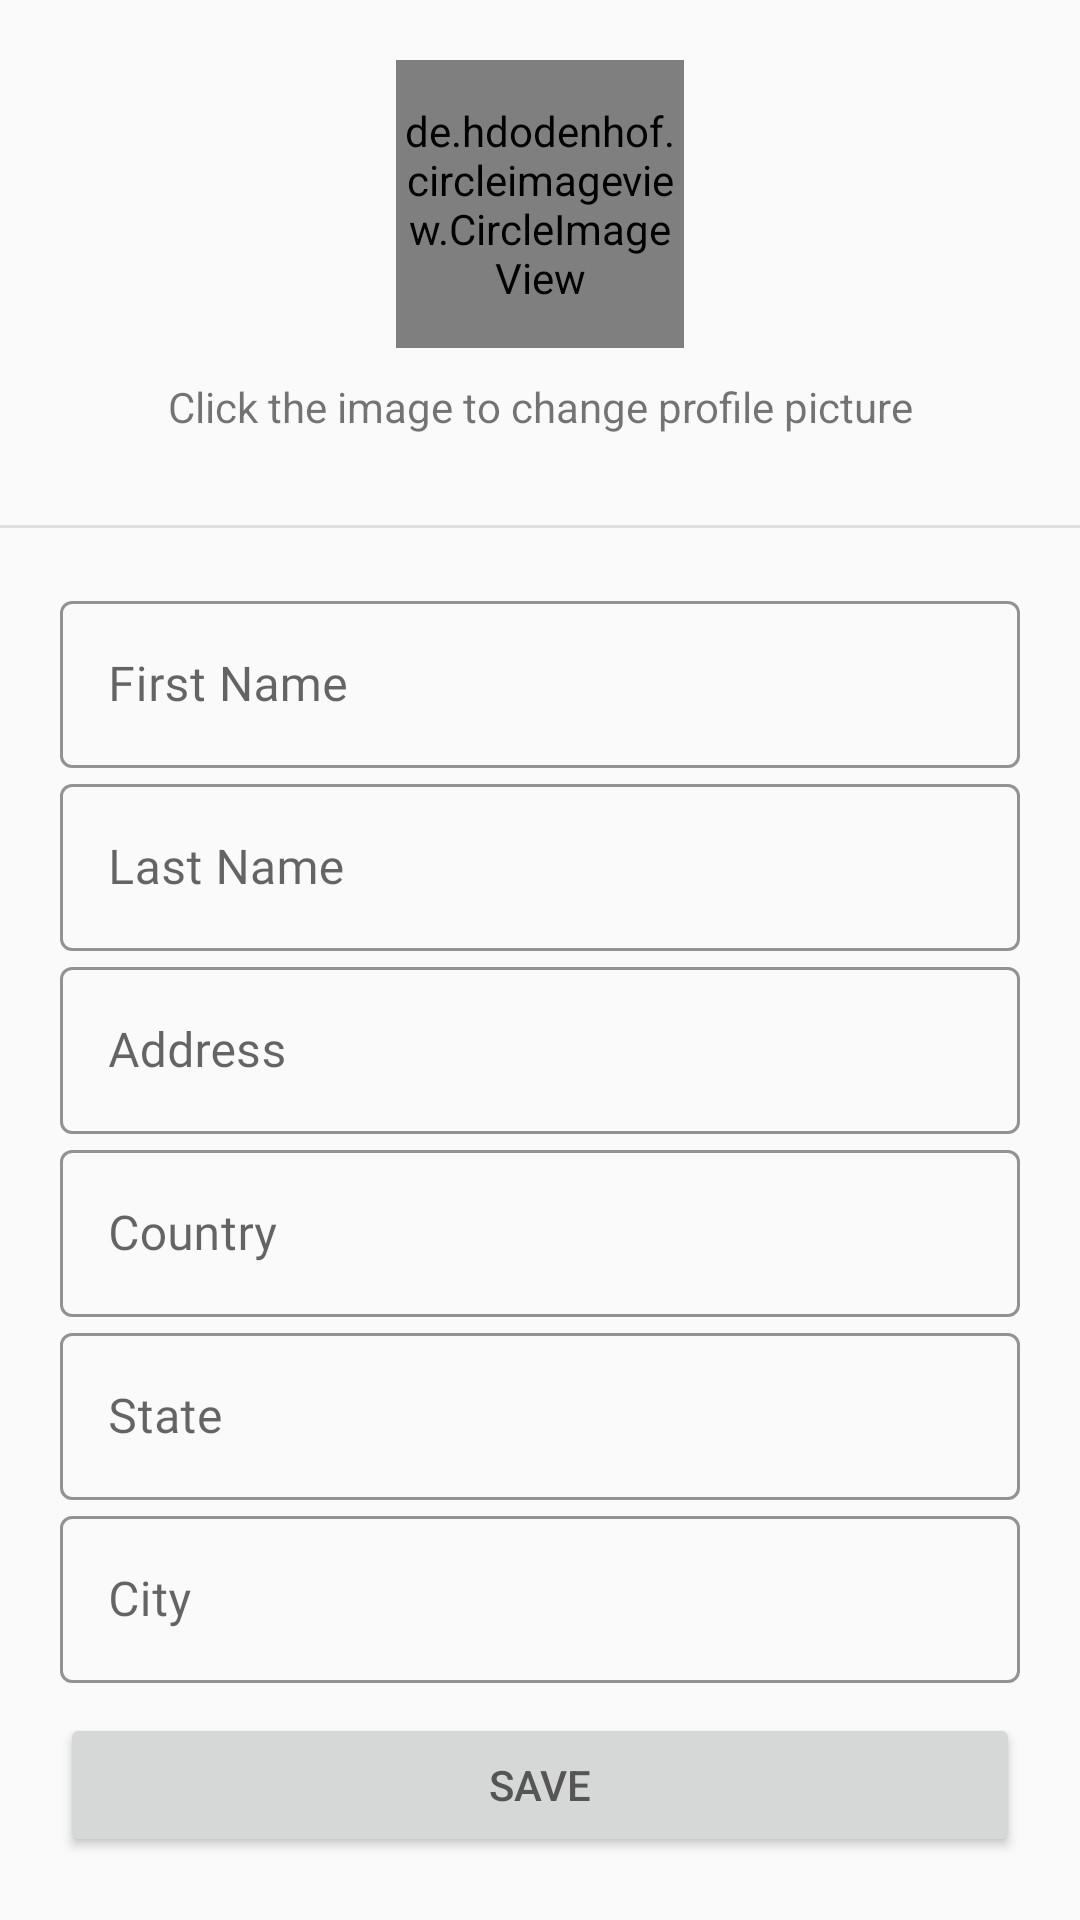

The Android layout XML behind this screen, and the referenced resources:
<!-- AndroidManifest.xml: application theme AppTheme -->
<!-- res/layout/activity_edit_profile.xml -->
<?xml version="1.0" encoding="utf-8"?>
<androidx.constraintlayout.widget.ConstraintLayout
    xmlns:android="http://schemas.android.com/apk/res/android"
    xmlns:app="http://schemas.android.com/apk/res-auto"
    xmlns:tools="http://schemas.android.com/tools"
    android:layout_width="match_parent"
    android:layout_height="wrap_content"
    android:orientation="vertical"
    android:layout_gravity="center_vertical"
    tools:context=".EditProfile">

    <LinearLayout
        android:id="@+id/profile_image_header"
        android:layout_width="match_parent"
        android:layout_height="wrap_content"
        android:orientation="vertical"
        android:padding="20dp"
        app:layout_constraintEnd_toEndOf="parent"
        app:layout_constraintHorizontal_bias="1.0"
        app:layout_constraintStart_toStartOf="parent"
        app:layout_constraintTop_toTopOf="parent">

        <de.hdodenhof.circleimageview.CircleImageView
            android:id="@+id/edit_profile_image"
            android:layout_width="96dp"
            android:layout_height="96dp"
            android:layout_gravity="center"
            android:src="@drawable/default_avatar"
            app:civ_border_color="#E9ECEF"
            app:civ_border_width="2dp" />

        <TextView
            android:layout_width="match_parent"
            android:layout_height="wrap_content"
            android:layout_gravity="center"
            android:padding="10dp"
            android:gravity="center"
            android:text="@string/add_profile_image_instruction" />

    </LinearLayout>

    <View
        android:layout_width="match_parent"
        android:layout_height="1dp"
        app:layout_constraintTop_toBottomOf="@id/profile_image_header"
        android:id="@+id/profile_view_hr"
        android:background="@color/row_activated" />

    <ScrollView
        android:layout_width="match_parent"
        android:layout_height="wrap_content"
        android:layout_gravity="center"
        android:gravity="center"
        app:layout_constraintEnd_toEndOf="parent"
        app:layout_constraintHorizontal_bias="0.0"
        app:layout_constraintStart_toStartOf="parent"
        app:layout_constraintTop_toBottomOf="@id/profile_image_header">

        <LinearLayout
            android:layout_width="match_parent"
            android:layout_height="wrap_content"
            android:layout_gravity="center"
            android:orientation="vertical"
            android:padding="20dp">

            <com.google.android.material.textfield.TextInputLayout
                style="@style/Widget.MaterialComponents.TextInputLayout.OutlinedBox"
                android:layout_width="match_parent"
                android:layout_height="wrap_content"
                android:hint="@string/profile_field1"
                app:boxStrokeColor="@color/gray3"
                app:boxStrokeWidthFocused="2dp"
                app:endIconMode="clear_text"
                app:endIconTint="@color/gray3"
                app:hintTextColor="@color/gray3">

                <com.google.android.material.textfield.TextInputEditText
                    android:id="@+id/profile_field_1"
                    android:layout_width="match_parent"
                    android:layout_height="match_parent"
                    android:fontFamily="@font/muli"
                    android:inputType="textCapSentences"
                    android:textColor="@color/gray3" />

            </com.google.android.material.textfield.TextInputLayout>

            <com.google.android.material.textfield.TextInputLayout
                style="@style/Widget.MaterialComponents.TextInputLayout.OutlinedBox"
                android:layout_width="match_parent"
                android:layout_height="wrap_content"
                android:hint="@string/profile_field3"
                app:boxStrokeColor="@color/gray3"
                app:boxStrokeWidthFocused="2dp"
                app:endIconMode="clear_text"
                app:endIconTint="@color/gray3"
                app:hintTextColor="@color/gray3">

                <com.google.android.material.textfield.TextInputEditText
                    android:id="@+id/profile_field_3"
                    android:layout_width="match_parent"
                    android:layout_height="match_parent"
                    android:fontFamily="@font/muli"
                    android:inputType="textCapSentences"
                    android:textColor="@color/gray3" />

            </com.google.android.material.textfield.TextInputLayout>

            <com.google.android.material.textfield.TextInputLayout
                style="@style/Widget.MaterialComponents.TextInputLayout.OutlinedBox"
                android:layout_width="match_parent"
                android:layout_height="wrap_content"
                android:hint="@string/profile_address_1"
                app:boxStrokeColor="@color/gray3"
                app:boxStrokeWidthFocused="2dp"
                app:endIconMode="clear_text"
                app:endIconTint="@color/gray3"
                app:hintTextColor="@color/gray3">

                <com.google.android.material.textfield.TextInputEditText
                    android:id="@+id/profile_address_1"
                    android:layout_width="match_parent"
                    android:layout_height="match_parent"
                    android:fontFamily="@font/muli"
                    android:inputType="textPostalAddress"
                    android:textColor="@color/gray3" />

            </com.google.android.material.textfield.TextInputLayout>

            <com.google.android.material.textfield.TextInputLayout
                style="@style/Widget.MaterialComponents.TextInputLayout.OutlinedBox"
                android:layout_width="match_parent"
                android:layout_height="wrap_content"
                android:hint="@string/profile_country"
                app:boxStrokeColor="@color/gray3"
                app:boxStrokeWidthFocused="2dp"
                app:endIconMode="clear_text"
                app:endIconTint="@color/gray3"
                app:hintTextColor="@color/gray3">

                <androidx.appcompat.widget.AppCompatAutoCompleteTextView
                    style="@style/Widget.MaterialComponents.AutoCompleteTextView.OutlinedBox"
                    android:layout_width="match_parent"
                    android:layout_height="match_parent"
                    android:id="@+id/profile_country"
                    android:fontFamily="@font/muli"
                    android:textColor="@color/gray3"
                    android:inputType="text"
                    android:lines="1" />

            </com.google.android.material.textfield.TextInputLayout>

            <com.google.android.material.textfield.TextInputLayout
                style="@style/Widget.MaterialComponents.TextInputLayout.OutlinedBox"
                android:layout_width="match_parent"
                android:layout_height="wrap_content"
                android:hint="@string/profile_state"
                app:boxStrokeColor="@color/gray3"
                app:boxStrokeWidthFocused="2dp"
                app:endIconMode="clear_text"
                app:endIconTint="@color/gray3"
                app:hintTextColor="@color/gray3">

                <androidx.appcompat.widget.AppCompatAutoCompleteTextView
                    style="@style/Widget.MaterialComponents.AutoCompleteTextView.OutlinedBox"
                    android:layout_width="match_parent"
                    android:layout_height="match_parent"
                    android:id="@+id/profile_state"
                    android:fontFamily="@font/muli"
                    android:textColor="@color/gray3"
                    android:inputType="text"
                    android:lines="1" />

            </com.google.android.material.textfield.TextInputLayout>

            <com.google.android.material.textfield.TextInputLayout
                style="@style/Widget.MaterialComponents.TextInputLayout.OutlinedBox"
                android:layout_width="match_parent"
                android:layout_height="wrap_content"
                android:hint="@string/profile_city"
                app:boxStrokeColor="@color/gray3"
                app:boxStrokeWidthFocused="2dp"
                app:endIconMode="clear_text"
                app:endIconTint="@color/gray3"
                app:hintTextColor="@color/gray3">

                <androidx.appcompat.widget.AppCompatAutoCompleteTextView
                    style="@style/Widget.MaterialComponents.AutoCompleteTextView.OutlinedBox"
                    android:layout_width="match_parent"
                    android:layout_height="match_parent"
                    android:id="@+id/profile_city"
                    android:fontFamily="@font/muli"
                    android:textColor="@color/gray3"
                    android:inputType="text"
                    android:lines="1" />

            </com.google.android.material.textfield.TextInputLayout>

            <LinearLayout
                android:layout_width="match_parent"
                android:layout_height="wrap_content"
                android:orientation="vertical"
                android:layout_marginTop="10dp">

                <Button
                    android:layout_width="match_parent"
                    android:layout_height="wrap_content"
                    android:text="@string/button_save"
                    android:textColor="@color/gray3"
                    android:id="@+id/button_save_profile"
                    android:paddingTop="10dp"
                    android:paddingBottom="10dp" />

            </LinearLayout>

        </LinearLayout>

    </ScrollView>

</androidx.constraintlayout.widget.ConstraintLayout>
<!-- resources referenced by this layout -->
<resources>
  <color name="gray3">#555555</color>
  <color name="row_activated">#e0e0e0</color>
  <string name="add_profile_image_instruction">Click the image to change profile picture</string>
  <string name="button_save">Save</string>
  <string name="profile_address_1">Address</string>
  <string name="profile_city">City</string>
  <string name="profile_country">Country</string>
  <string name="profile_field1">First Name</string>
  <string name="profile_field3">Last Name</string>
  <string name="profile_state">State</string>
  <style name="AppTheme" parent="Theme.MaterialComponents.Light.NoActionBar.Bridge">
          
          <item name="colorPrimary">@color/colorPrimary</item>
          <item name="colorPrimaryDark">@color/colorPrimaryDark</item>
          <item name="colorAccent">@color/colorAccent</item>
      </style>
  <color name="colorPrimary">#6200EE</color>
  <color name="colorPrimaryDark">#3700B3</color>
  <color name="colorAccent">#03DAC5</color>
</resources>
